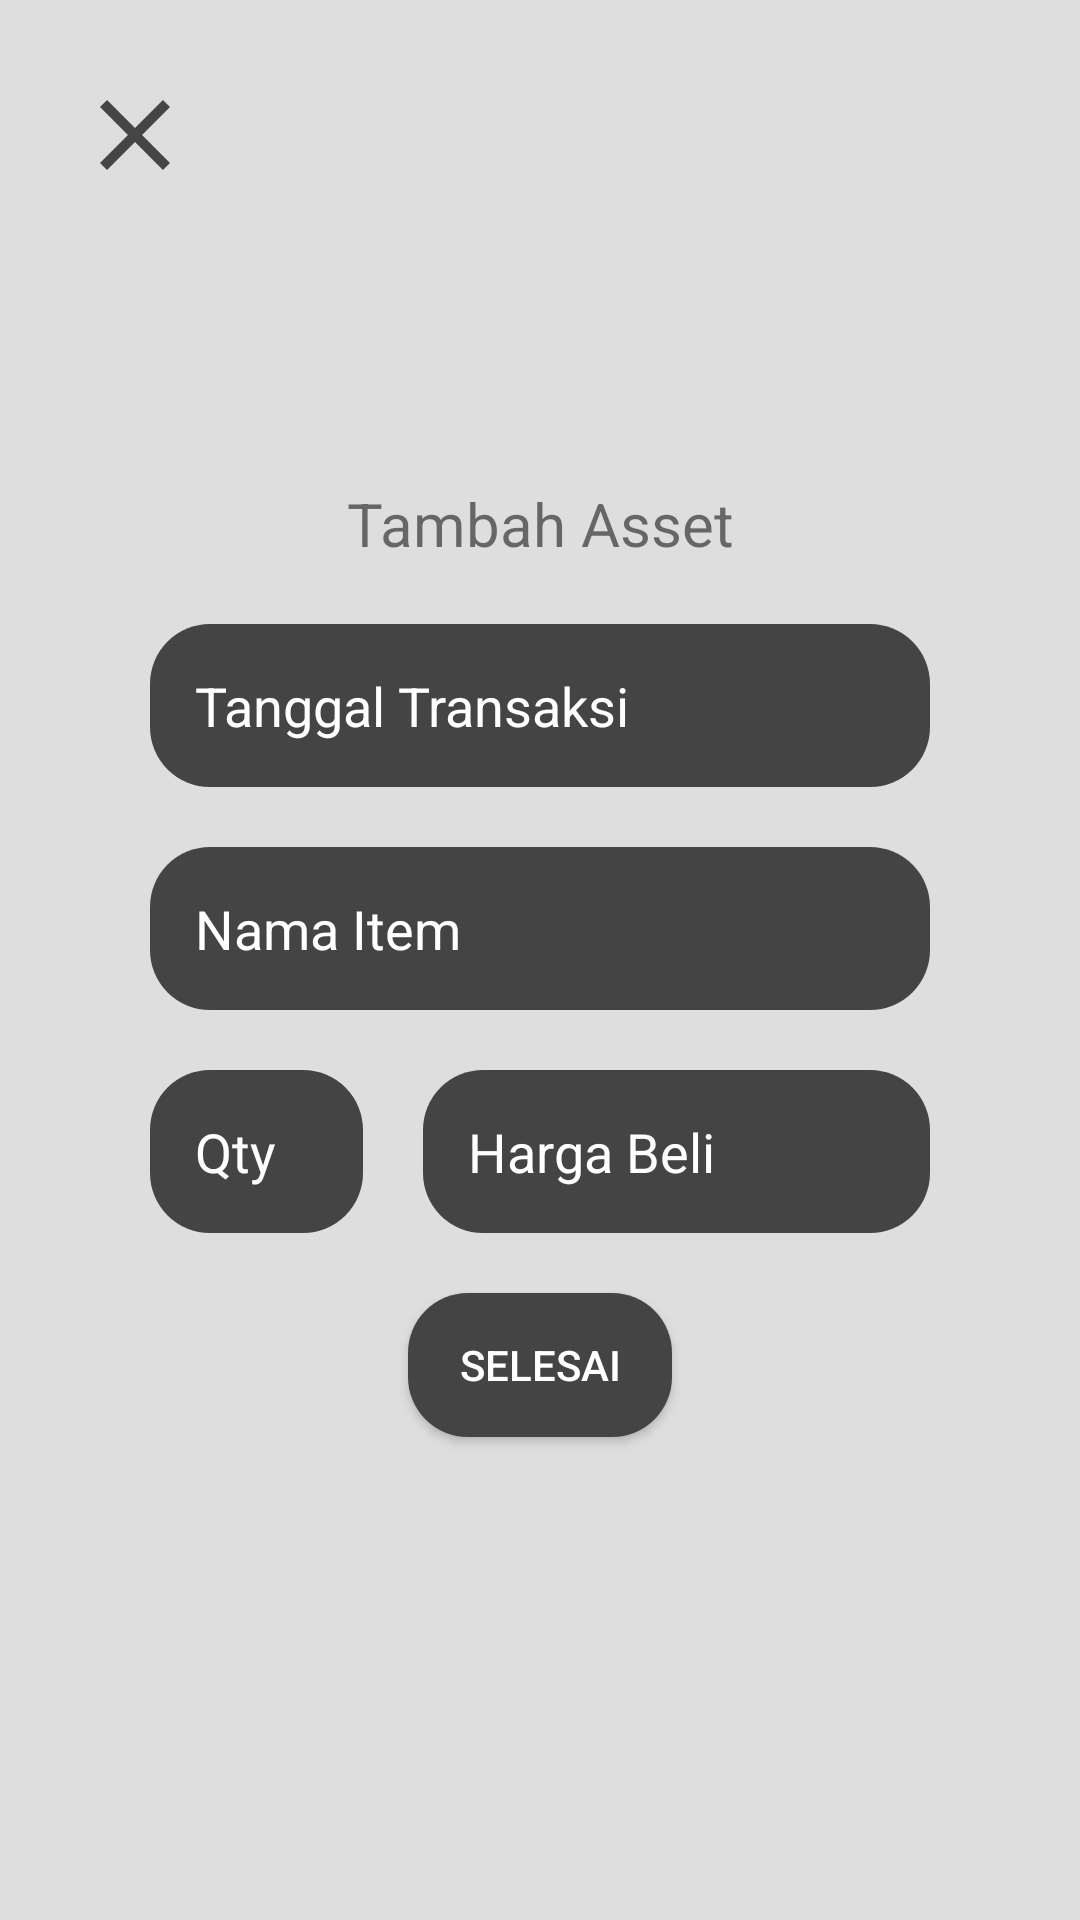

Here is an Android app screen rendered from its layout file. Give the layout XML and the strings, colors and styles it references.
<!-- AndroidManifest.xml: activity theme AppTheme.CustomTheme -->
<!-- res/layout/activity_add_assets.xml -->
<?xml version="1.0" encoding="utf-8"?>

<androidx.coordinatorlayout.widget.CoordinatorLayout xmlns:android="http://schemas.android.com/apk/res/android"
    xmlns:app="http://schemas.android.com/apk/res-auto"
    xmlns:tools="http://schemas.android.com/tools"
    android:layout_width="match_parent"
    android:layout_height="match_parent"
    tools:context=".AddAssetsActivity"
    android:background="#dedede">
    <TextView
        android:id="@+id/close"
        android:layout_width="wrap_content"
        android:layout_height="wrap_content"
        android:background="@drawable/ic_baseline_close_24"
        android:layout_gravity="top|left"
        android:layout_margin="25dp"/>
    <LinearLayout
        android:layout_width="match_parent"
        android:layout_height="match_parent"
        android:gravity="center"
        android:padding="50dp"
        android:orientation="vertical">
        <TextView
            android:layout_width="match_parent"
            android:layout_height="wrap_content"
            android:textAlignment="center"
            android:text="Tambah Asset"
            android:textSize="20dp"
            android:layout_marginBottom="20dp"/>
        <EditText
            android:id="@+id/inputTanggal"
            android:layout_width="match_parent"
            android:layout_height="wrap_content"
            android:focusable="false"
            android:hint="Tanggal Transaksi"
            android:background="@drawable/border_item_list"
            android:textColorHint="@color/white"
            android:textColor="@color/white"
            android:padding="15dp"
            android:layout_marginBottom="20dp"/>
        <EditText
            android:id="@+id/etNamaItem"
            android:layout_width="match_parent"
            android:layout_height="wrap_content"
            android:background="@drawable/border_item_list"
            android:hint="Nama Item"
            android:textColorHint="@color/white"
            android:textColor="@color/white"
            android:padding="15dp"/>
        <GridLayout
            android:layout_width="match_parent"
            android:layout_height="wrap_content"
            android:columnCount="5">
            <EditText
                android:id="@+id/etQty"
                android:layout_width="wrap_content"
                android:layout_height="wrap_content"
                android:background="@drawable/border_item_list"
                android:hint="Qty"
                android:textColor="@color/white"
                android:textColorHint="@color/white"
                android:padding="15dp"
                android:layout_columnWeight="1"
                android:layout_marginTop="20dp"
                android:inputType="number"/>
            <EditText
                android:id="@+id/etHarga"
                android:layout_width="wrap_content"
                android:layout_height="wrap_content"
                android:background="@drawable/border_item_list"
                android:hint= "Harga Beli"
                android:textColorHint="@color/white"
                android:textColor="@color/white"
                android:padding="15dp"
                android:layout_columnWeight="4"
                android:layout_marginTop="20dp"
                android:layout_marginLeft="20dp"
                android:inputType="number"/>
        </GridLayout>
        <Button
            android:id="@+id/addAsset"
            android:layout_width="wrap_content"
            android:layout_height="wrap_content"
            android:text="Selesai"
            android:textColor="@color/white"
            android:background="@drawable/border_item_list"
            android:layout_marginTop="20dp"/>
    </LinearLayout>
</androidx.coordinatorlayout.widget.CoordinatorLayout>
<!-- resources referenced by this layout -->
<resources>
  <!-- drawable border_item_list (drawable) -->
  <?xml version="1.0" encoding="utf-8"?>
  
  <shape xmlns:android="http://schemas.android.com/apk/res/android" android:shape="rectangle" >
      <solid android:color= "#444" />
      <corners
          android:radius="20dp"   >
      </corners>
  </shape>
  <!-- drawable ic_baseline_close_24 (drawable) -->
  <vector android:height="40dp" android:tint="#454545"
      android:viewportHeight="24" android:viewportWidth="24"
      android:width="40dp" xmlns:android="http://schemas.android.com/apk/res/android">
      <path android:fillColor="@android:color/white" android:pathData="M19,6.41L17.59,5 12,10.59 6.41,5 5,6.41 10.59,12 5,17.59 6.41,19 12,13.41 17.59,19 19,17.59 13.41,12z"/>
  </vector>
  <style name="AppTheme.CustomTheme">
          <item name="android:windowIsTranslucent">true</item>
          <item name="android:windowCloseOnTouchOutside">true</item>
      </style>
  <!-- not gathered from this repository: default colours our renderer supplied (Android Studio template values) -->
  <color name="white">#FFFFFFFF</color>
</resources>
